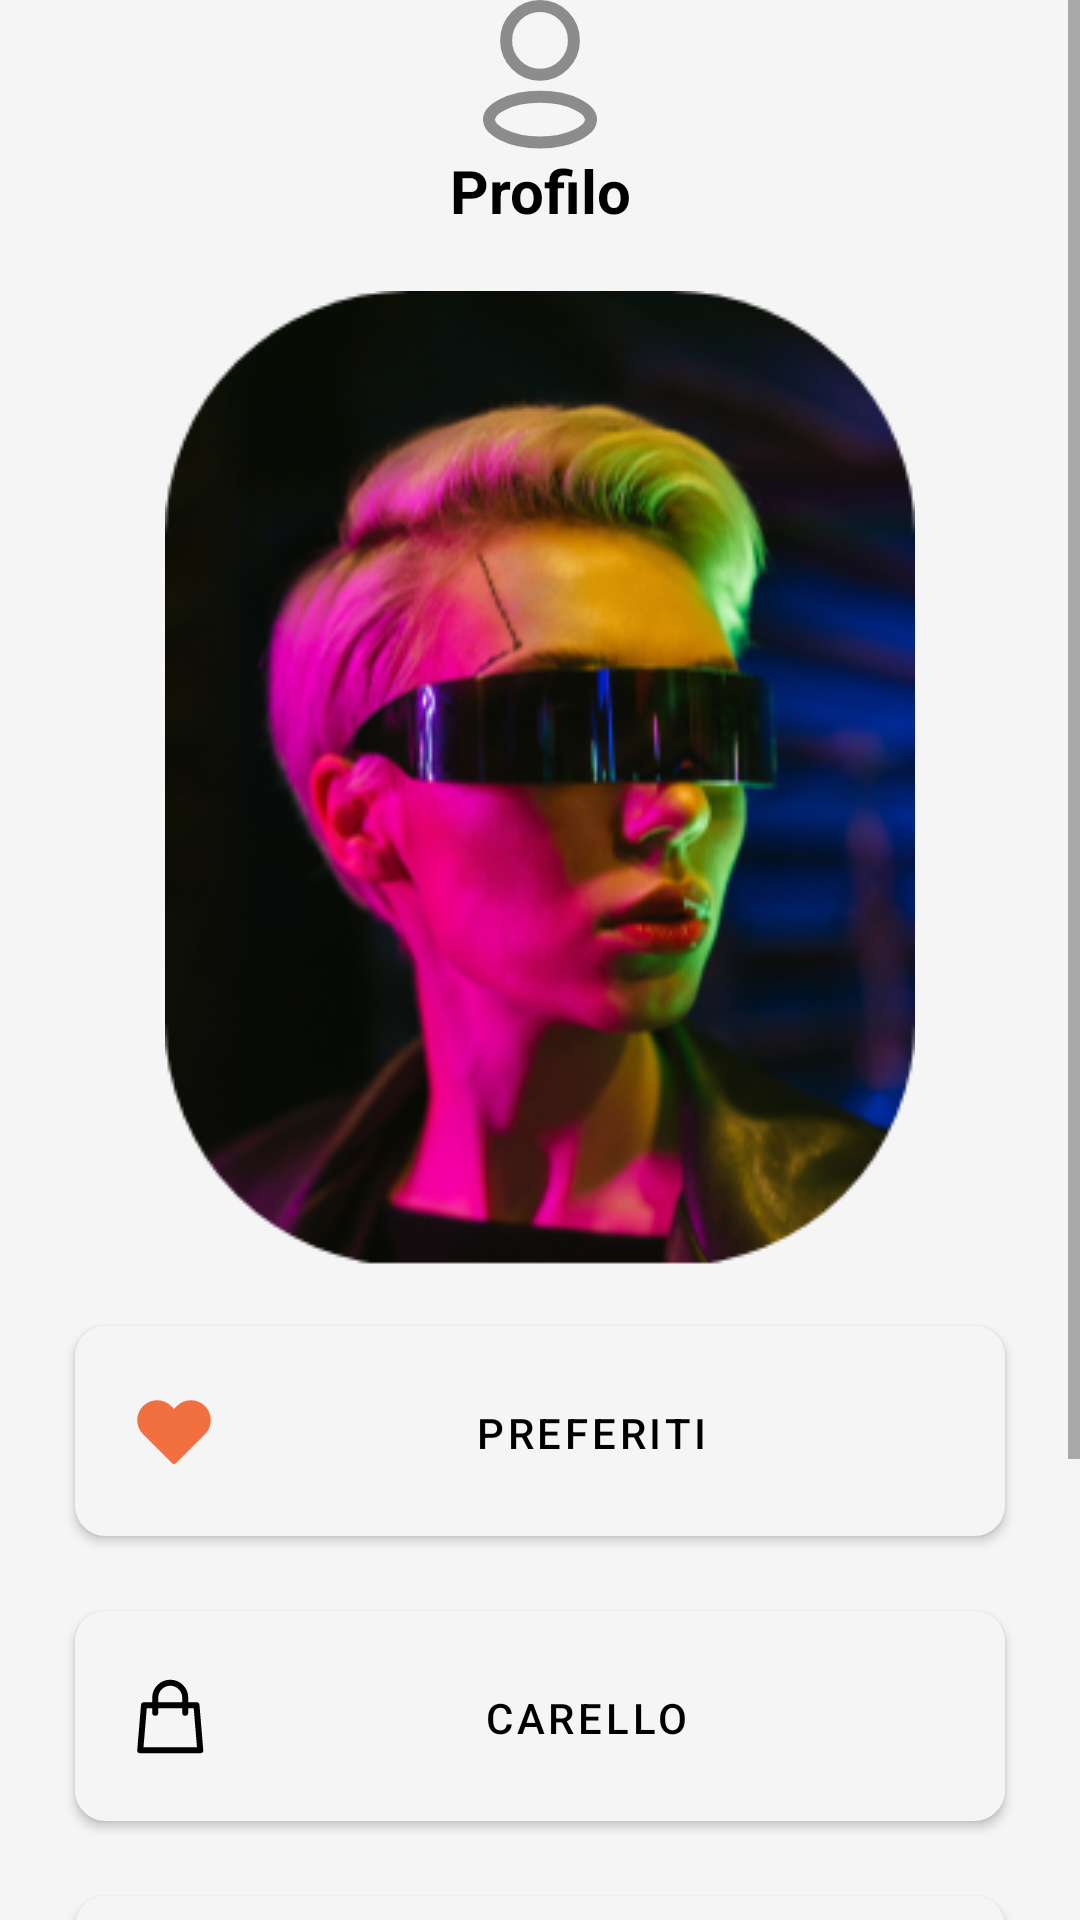

Here is an Android app screen rendered from its layout file. Give the layout XML and the strings, colors and styles it references.
<!-- AndroidManifest.xml: application theme Theme.Sneakify -->
<!-- res/layout/fragment_profilo.xml -->
<?xml version="1.0" encoding="utf-8"?>
<FrameLayout xmlns:android="http://schemas.android.com/apk/res/android"
    xmlns:app="http://schemas.android.com/apk/res-auto"
    xmlns:tools="http://schemas.android.com/tools"
    android:layout_width="match_parent"
    android:layout_height="match_parent"
    android:background="@color/backgroundcolor"
    tools:context=".FrontEndUser.ProfiloFragment">

    <ScrollView
        android:layout_width="match_parent"
        android:layout_height="match_parent">

        <LinearLayout
            android:layout_width="match_parent"
            android:layout_height="match_parent"
            android:orientation="vertical">

            <ImageView
                android:id="@+id/imageView4"
                android:layout_width="match_parent"
                android:layout_height="wrap_content"
                android:src="@drawable/ic_user" />

            <TextView
                android:id="@+id/textView4"
                android:layout_width="match_parent"
                android:layout_height="wrap_content"
                android:gravity="center"
                android:text="@string/profilo"
                android:textColor="@color/black"
                android:textSize="20sp"
                android:textStyle="bold" />

            <ImageView
                android:id="@+id/imageView2"
                android:layout_width="match_parent"
                android:layout_height="wrap_content"
                android:layout_marginTop="20dp"
                android:src="@drawable/avatarprofilo" />

            <Button
                android:id="@+id/bPreferitiProfilo"
                android:layout_width="match_parent"
                android:layout_height="70dp"
                android:layout_marginStart="25dp"
                android:layout_marginTop="20dp"
                android:layout_marginEnd="25dp"
                android:background="@drawable/brand_rounded"
                android:drawableLeft="@drawable/ic_cuorepieno"
                android:padding="20dp"
                android:text="@string/preferiti"
                android:textColor="@color/black" />

            <Button
                android:id="@+id/bCarelloProfilo"
                android:layout_width="match_parent"
                android:layout_height="70dp"
                android:layout_marginStart="25dp"
                android:layout_marginTop="25dp"
                android:layout_marginEnd="25dp"
                android:background="@drawable/brand_rounded"
                android:drawableLeft="@drawable/ic_carello_black"
                android:padding="20dp"
                android:text="CARELLO"
                android:textColor="@color/black"
                app:iconTint="@color/black" />

            <Button
                android:id="@+id/bImpostazioniProfilo"
                android:layout_width="match_parent"
                android:layout_height="70dp"
                android:layout_marginStart="25dp"
                android:layout_marginTop="25dp"
                android:layout_marginEnd="25dp"
                android:background="@drawable/brand_rounded"
                android:drawableLeft="@drawable/ic_user_profile"
                android:padding="20dp"
                android:text="@string/impostazioni"
                android:textColor="@color/black" />

            <Button
                android:id="@+id/bLogoutUtente"
                android:layout_width="match_parent"
                android:layout_height="70dp"
                android:layout_marginStart="25dp"
                android:layout_marginTop="25dp"
                android:layout_marginEnd="25dp"
                android:layout_marginBottom="45dp"
                android:background="@drawable/brand_rounded"
                android:text="@string/logout"
                android:textColor="@color/black" />

        </LinearLayout>

    </ScrollView>

</FrameLayout>
<!-- resources referenced by this layout -->
<resources>
  <color name="backgroundcolor">#f5f5f5</color>
  <color name="black">#FF000000</color>
  <!-- drawable brand_rounded (drawable) -->
  <?xml version="1.0" encoding="utf-8"?>
  <shape xmlns:android="http://schemas.android.com/apk/res/android">
      <solid android:color="@color/white"/>
      <stroke android:color="@color/black" android:width="0.5dp"/>
      <corners android:radius="10dp"/>
  </shape>
  <!-- drawable ic_carello_black (drawable) -->
  <vector android:alpha="1" android:height="25dp"
      android:viewportHeight="25" android:viewportWidth="23"
      android:width="23dp" xmlns:android="http://schemas.android.com/apk/res/android">
      <path android:fillColor="#00000000"
          android:pathData="M16.75,11.25V6.25C16.75,4.9239 16.2232,3.6521 15.2855,2.7145C14.3479,1.7768 13.0761,1.25 11.75,1.25C10.4239,1.25 9.1522,1.7768 8.2145,2.7145C7.2768,3.6521 6.75,4.9239 6.75,6.25V11.25M3,8.75H20.5L21.75,23.75H1.75L3,8.75Z"
          android:strokeColor="#000" android:strokeLineCap="round"
          android:strokeLineJoin="round" android:strokeWidth="2"/>
  </vector>
  <!-- drawable ic_cuorepieno (drawable) -->
  <vector android:height="22dp"
      android:viewportHeight="22" android:viewportWidth="26"
      android:width="26dp" xmlns:android="http://schemas.android.com/apk/res/android">
      <path android:fillColor="@color/arancio"
          android:pathData="M2.1782,5.2224C2.4609,4.54 2.8752,3.9199 3.3976,3.3976C3.9199,2.8752 4.54,2.4609 5.2224,2.1782C5.9049,1.8955 6.6364,1.75 7.3751,1.75C8.1137,1.75 8.8452,1.8955 9.5277,2.1782C10.2101,2.4609 10.8302,2.8752 11.3525,3.3976L13,5.0451L14.6475,3.3976C15.7024,2.3426 17.1332,1.75 18.625,1.75C20.1169,1.75 21.5476,2.3426 22.6025,3.3976C23.6574,4.4524 24.2501,5.8832 24.2501,7.3751C24.2501,8.8669 23.6574,10.2977 22.6025,11.3525L13,20.955L3.3976,11.3525C2.8752,10.8302 2.4609,10.2101 2.1782,9.5277C1.8955,8.8452 1.75,8.1137 1.75,7.3751C1.75,6.6364 1.8955,5.9049 2.1782,5.2224Z"
          android:strokeColor="#F26F3F" android:strokeLineCap="round"
          android:strokeLineJoin="round" android:strokeWidth="2"/>
  </vector>
  <!-- drawable ic_user_profile (drawable) -->
  <vector android:height="31.6dp" android:viewportHeight="50"
      android:viewportWidth="38" android:width="24.016dp" xmlns:android="http://schemas.android.com/apk/res/android">
      <path android:fillColor="#00000000"
          android:pathData="M30.3,13.4615C30.3,19.8144 25.2181,24.9231 19,24.9231C12.7819,24.9231 7.7,19.8144 7.7,13.4615C7.7,7.1087 12.7819,2 19,2C25.2181,2 30.3,7.1087 30.3,13.4615Z"
          android:strokeColor="#222324" android:strokeWidth="4"/>
      <path android:fillColor="#00000000"
          android:pathData="M36,39.8717C36,41.374 34.7488,43.2584 31.5319,44.8863C28.428,46.4572 24.0002,47.4871 19,47.4871C13.9998,47.4871 9.572,46.4572 6.4681,44.8863C3.2512,43.2584 2,41.374 2,39.8717C2,38.3695 3.2512,36.4851 6.4681,34.8571C9.572,33.2863 13.9998,32.2563 19,32.2563C24.0002,32.2563 28.428,33.2863 31.5319,34.8571C34.7488,36.4851 36,38.3695 36,39.8717Z"
          android:strokeColor="#222324" android:strokeWidth="4"/>
  </vector>
  <string name="impostazioni">IMPOSTAZIONI</string>
  <string name="logout">Logout</string>
  <string name="preferiti">PREFERITI</string>
  <string name="profilo">Profilo</string>
  <style name="Theme.Sneakify" parent="Theme.MaterialComponents.DayNight.DarkActionBar">
          
          <item name="colorPrimary">@color/backgroundcolor</item>
          <item name="colorPrimaryVariant">@color/backgroundcolor</item>
          <item name="colorOnPrimary">@color/white</item>
          
          <item name="colorSecondary">@color/backgroundcolor</item>
          <item name="colorSecondaryVariant">@color/backgroundcolor</item>
          <item name="colorOnSecondary">@color/backgroundcolor</item>
          
          <item name="android:statusBarColor" tools:targetApi="l">?attr/colorPrimaryVariant</item>
          
      </style>
  <color name="white">#FFFFFFFF</color>
  <color name="arancio">#f26f3f</color>
</resources>
